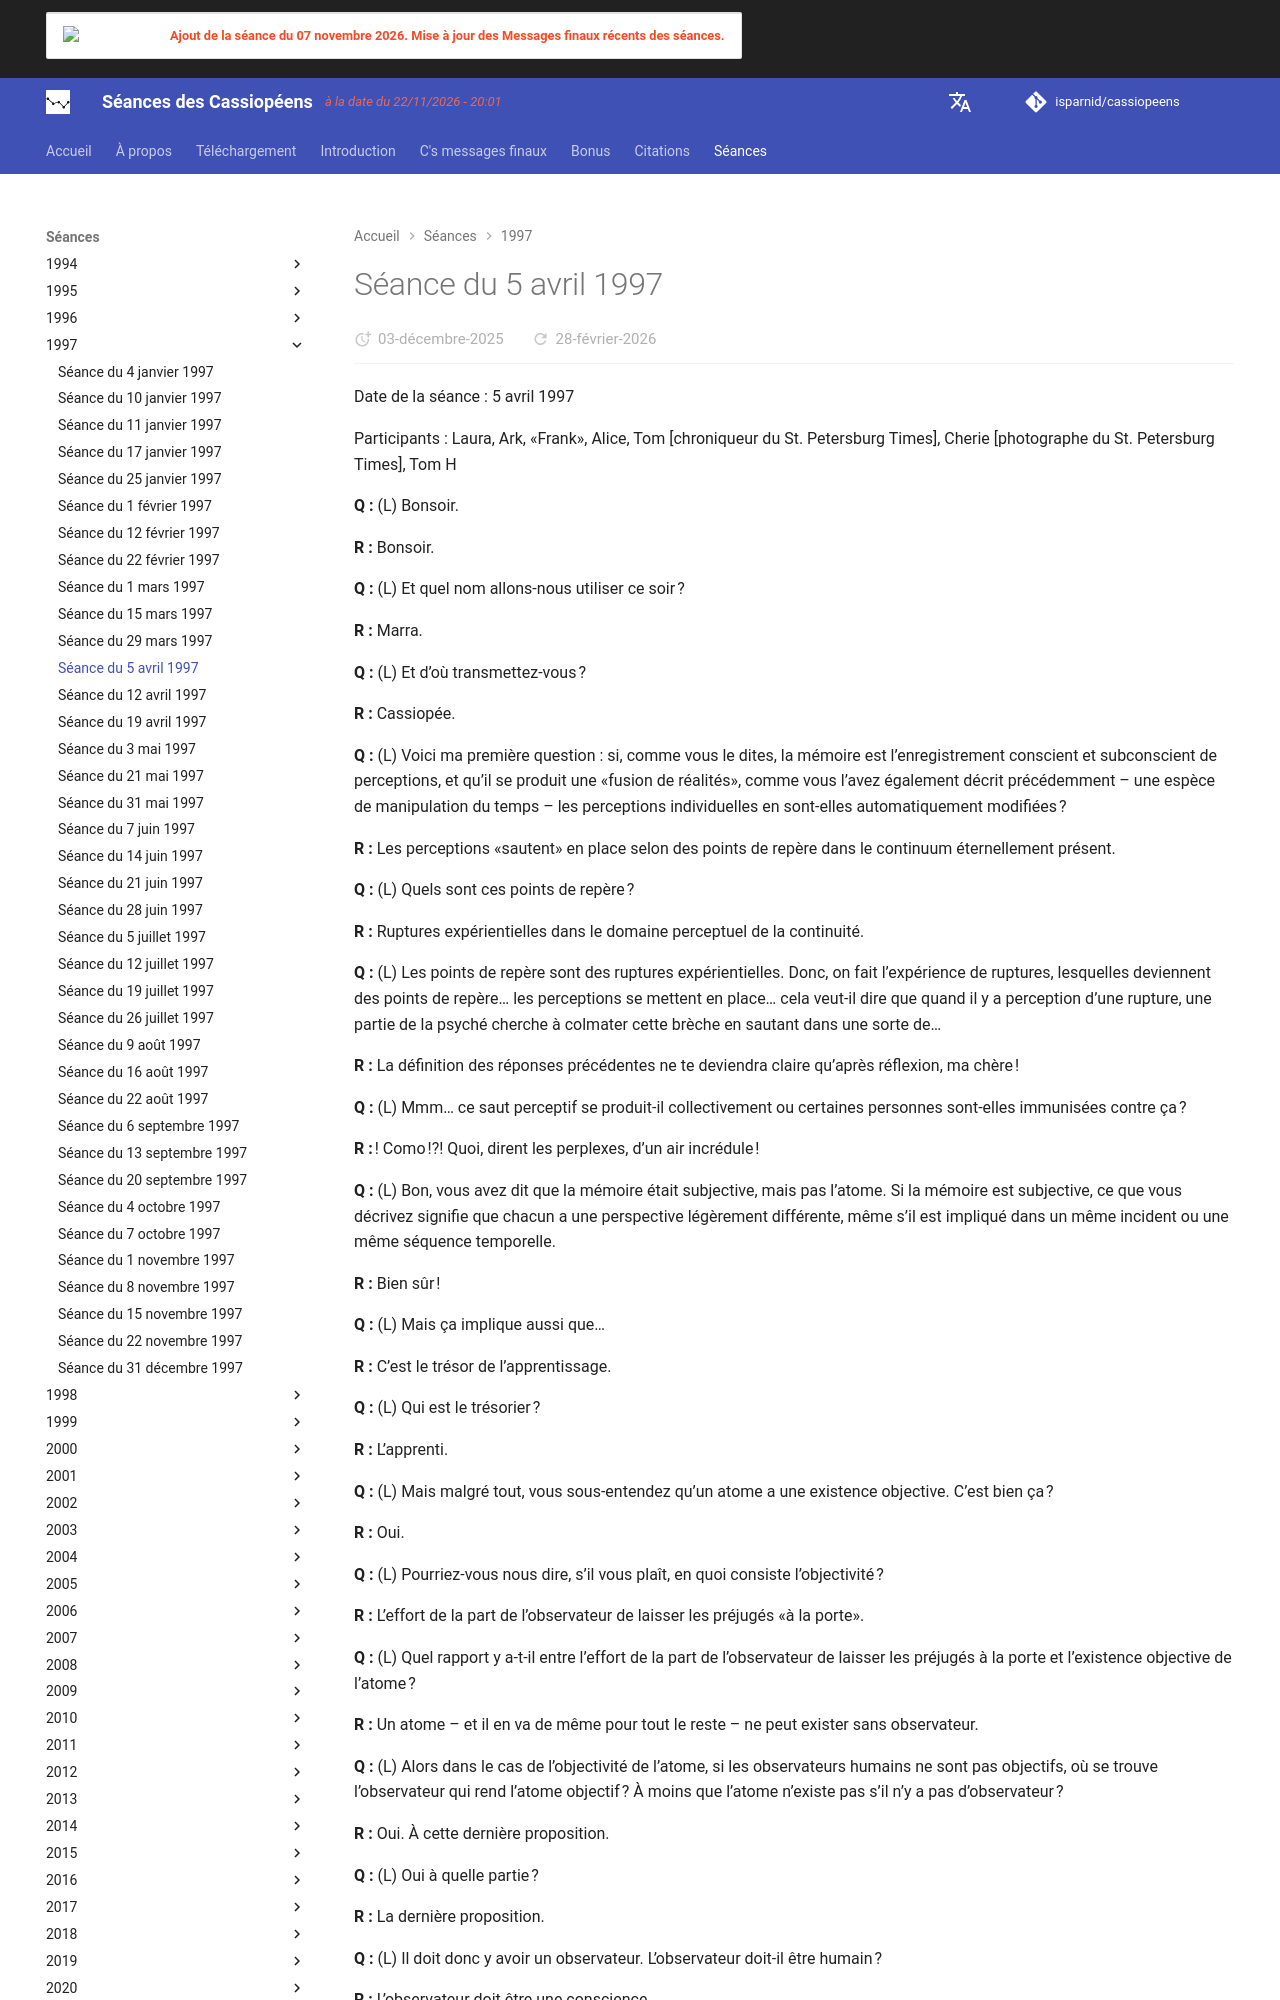

repository: isparnid/cassiopeens · page: séances/1997/1997-04-05/index.html · generator: mkdocs

---
title: "Séance du 5 avril 1997"
date:
  created: 2026-01-24
  updated: 2026-01-24
---

# Séance du 5 avril 1997

Date de la séance : 5 avril 1997

Participants : Laura, Ark, «Frank», Alice, Tom [chroniqueur du St. Petersburg Times], Cherie [photographe du St. Petersburg Times], Tom H

**Q :** (L) Bonsoir.

**R :** Bonsoir.

**Q :** (L) Et quel nom allons-nous utiliser ce soir ?

**R :** Marra.

**Q :** (L) Et d’où transmettez-vous ?

**R :** Cassiopée.

**Q :** (L) Voici ma première question : si, comme vous le dites, la mémoire est l’enregistrement conscient et subconscient de perceptions, et qu’il se produit une «fusion de réalités», comme vous l’avez également décrit précédemment – une espèce de manipulation du temps – les perceptions individuelles en sont-elles automatiquement modifiées ?

**R :** Les perceptions «sautent» en place selon des points de repère dans le continuum éternellement présent.

**Q :** (L) Quels sont ces points de repère ?

**R :** Ruptures expérientielles dans le domaine perceptuel de la continuité.

**Q :** (L) Les points de repère sont des ruptures expérientielles. Donc, on fait l’expérience de ruptures, lesquelles deviennent des points de repère… les perceptions se mettent en place… cela veut-il dire que quand il y a perception d’une rupture, une partie de la psyché cherche à colmater cette brèche en sautant dans une sorte de…

**R :** La définition des réponses précédentes ne te deviendra claire qu’après réflexion, ma chère !

**Q :** (L) Mmm… ce saut perceptif se produit-il collectivement ou certaines personnes sont-elles immunisées contre ça ?

**R :** ! Como !?! Quoi, dirent les perplexes, d’un air incrédule !

**Q :** (L) Bon, vous avez dit que la mémoire était subjective, mais pas l’atome. Si la mémoire est subjective, ce que vous décrivez signifie que chacun a une perspective légèrement différente, même s’il est impliqué dans un même incident ou une même séquence temporelle.

**R :** Bien sûr !

**Q :** (L) Mais ça implique aussi que…

**R :** C’est le trésor de l’apprentissage.

**Q :** (L) Qui est le trésorier ?

**R :** L’apprenti.

**Q :** (L) Mais malgré tout, vous sous-entendez qu’un atome a une existence objective. C’est bien ça ?

**R :** Oui.

**Q :** (L) Pourriez-vous nous dire, s’il vous plaît, en quoi consiste l’objectivité ?

**R :** L’effort de la part de l’observateur de laisser les préjugés «à la porte».

**Q :** (L) Quel rapport y a-t-il entre l’effort de la part de l’observateur de laisser les préjugés à la porte et l’existence objective de l’atome ?

**R :** Un atome – et il en va de même pour tout le reste – ne peut exister sans observateur.

**Q :** (L) Alors dans le cas de l’objectivité de l’atome, si les observateurs humains ne sont pas objectifs, où se trouve l’observateur qui rend l’atome objectif ? À moins que l’atome n’existe pas s’il n’y a pas d’observateur ?

**R :** Oui. À cette dernière proposition.

**Q :** (L) Oui à quelle partie ?

**R :** La dernière proposition.

**Q :** (L) Il doit donc y avoir un observateur. L’observateur doit-il être humain ?

**R :** L’observateur doit être une conscience.

**Q :** (L) Si vous dites qu’un atome a une existence objective mais qu’il ne peut exister que s’il est perçu par une conscience, alors un atome n’a pas d’existence objective, exact ?

**R :** Non.

**Q :** (L) D’accord, quelle est la distinction ? Vous dites que l’objectivité est la tentative de la part de l’observateur de laisser les préjugés à la porte.
